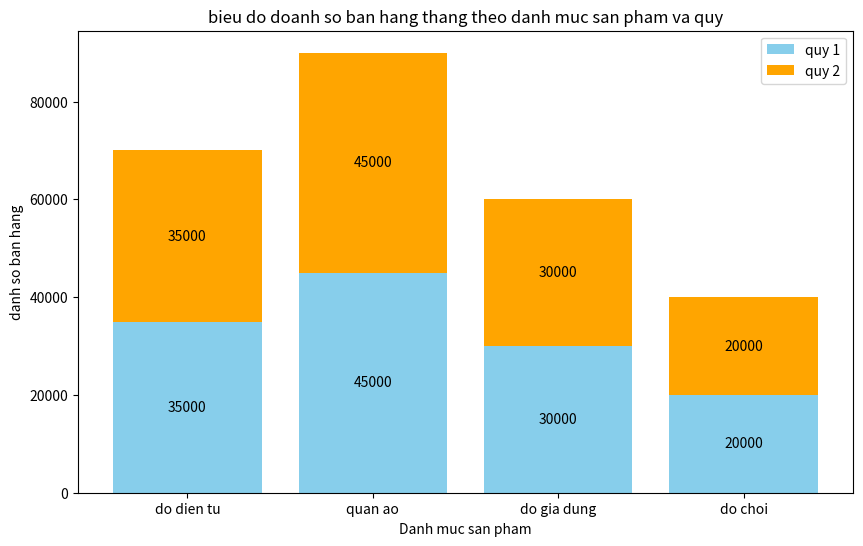

Reproduce this figure in Python.
import matplotlib.pyplot as plt
import pandas as pd

data = {'categories':['do dien tu','quan ao','do gia dung','do choi'],
        'quarter1_sales':[35000,45000,30000,20000],
        'quarter2_sales':[35000,45000,30000,20000]
        }
df = pd.DataFrame(data)
print(df)
plt.figure(figsize=(10,6))
bars1 = plt.bar(df['categories'],df['quarter1_sales'],label = 'quy 1',color ='skyblue')
bars2 = plt.bar(df['categories'],df['quarter2_sales'], label ='quy 2',color='orange',bottom=df['quarter1_sales'])

for bar1,bar2 in zip(bars1, bars2):
    height1 = bar1.get_height()
    height2 = bar2.get_height()
    plt.text(bar1.get_x()+bar1.get_width()/2,height1/2,height1,color='black',ha='center',va='center')
    plt.text(bar2.get_x()+bar2.get_width()/2,height1+height2/2,height1,color='black',ha='center',va='center')

plt.xlabel('Danh muc san pham')
plt.ylabel('danh so ban hang')
plt.title('bieu do doanh so ban hang thang theo danh muc san pham va quy')
plt.legend()
plt.show()
